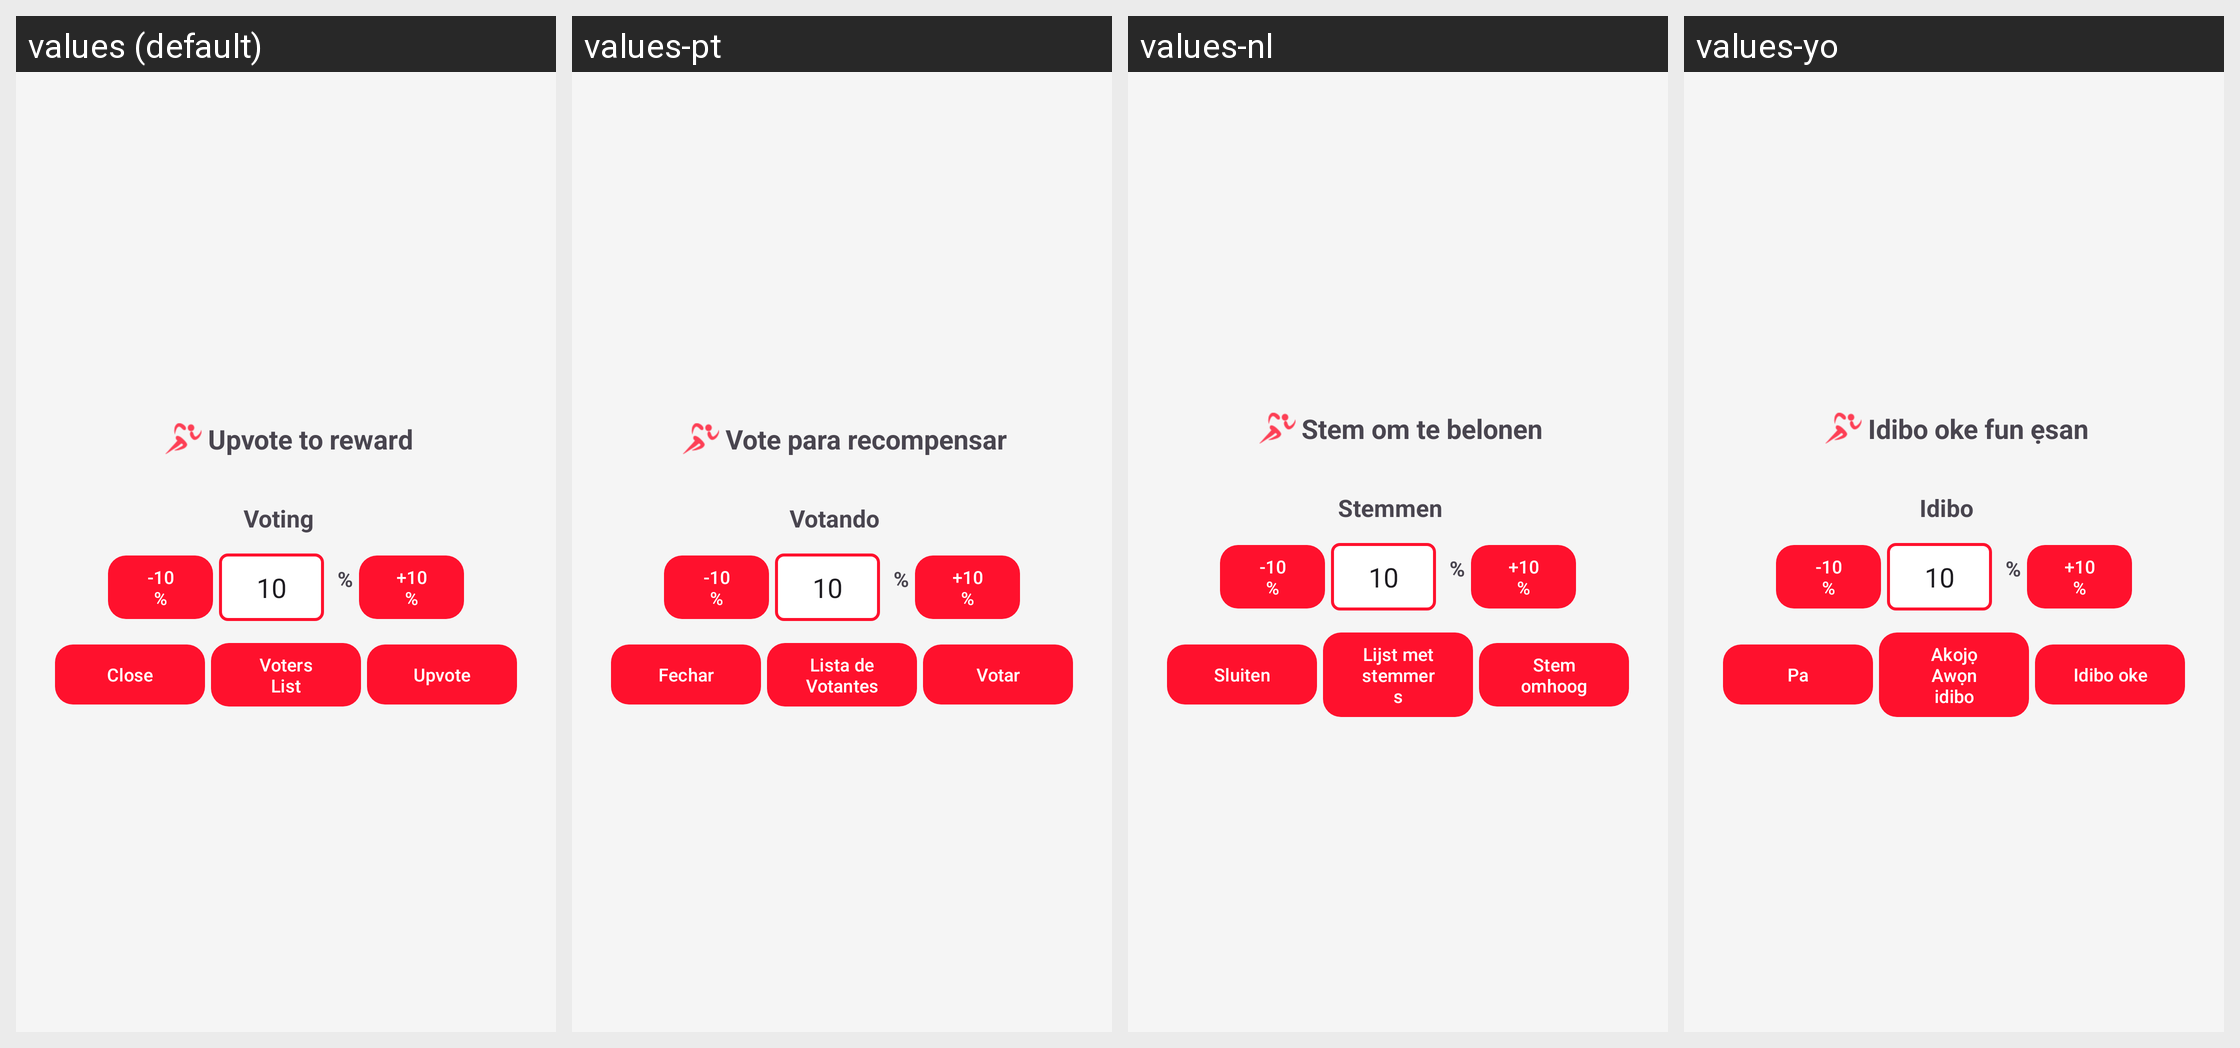

Translations of the strings shown on this Android screen, per locale in the grid:
Android screen res/layout/vote_modal.xml rendered under 4 locales, left to right: values (default), values-pt, values-nl, values-yo. Device: Nexus 5 (rendered at 1080×1920; each locale shown at half size, 540×960, under a caption strip naming it); theme AppTheme.
Other locales in the repository, not shown: values-ar, values-de, values-es, values-hi, values-it, values-ko, values-pt-rBR, values-tr, values-uk, values-zh-rCN.
Strings drawn on this screen, with the default value and each locale's value (text and hints the layout hard-codes, and strings that could not be matched under every locale, appear in the picture but are not listed):

voting_note
  values: Upvote to reward
  values-pt: Vote para recompensar
  values-nl: Stem om te belonen
  values-yo: Idibo oke fun ẹsan

voting_on
  values: Voting
  values-pt: Votando
  values-nl: Stemmen
  values-yo: Idibo

sub_10
  values: -10%
  values-pt: -10%
  values-nl: -10%
  values-yo: -10%

add_10
  values: +10%
  values-pt: +10%
  values-nl: +10%
  values-yo: +10%

close_button
  values: Close
  values-pt: Fechar
  values-nl: Sluiten
  values-yo: Pa

voters_list
  values: Voters List
  values-pt: Lista de Votantes
  values-nl: Lijst met stemmers
  values-yo: Akojọ Awọn idibo

vote_action
  values: Upvote
  values-pt: Votar
  values-nl: Stem omhoog
  values-yo: Idibo oke
